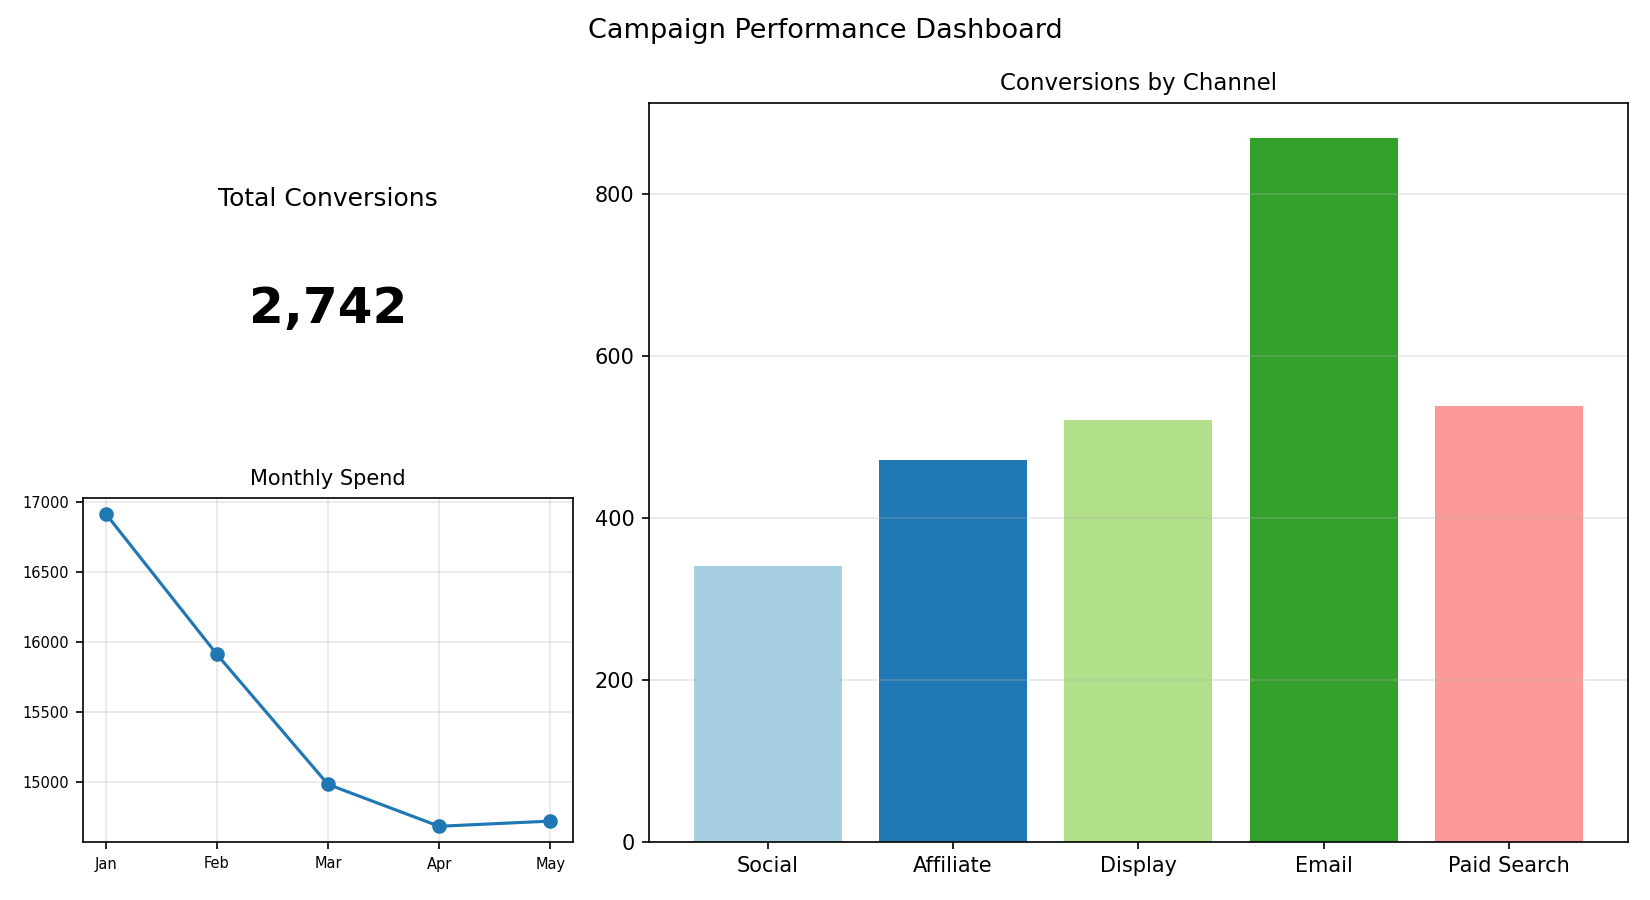

Values plotted in this chart, from the file beside it:
Channel, Conversions
Social, 341
Affiliate, 472
Display, 521
Email, 870
Paid Search, 538
